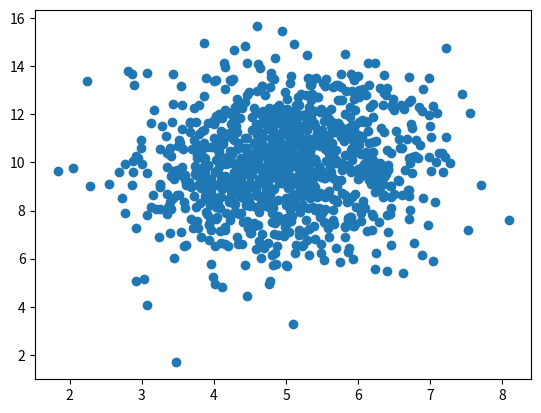

Recreate this plot in Python.
import numpy as np
from matplotlib import pyplot as plt

x = np.random.normal(5.0, 1.0, 1000)
y = np.random.normal(10.0, 2.0, 1000)

plt.scatter(x,y)
plt.show()